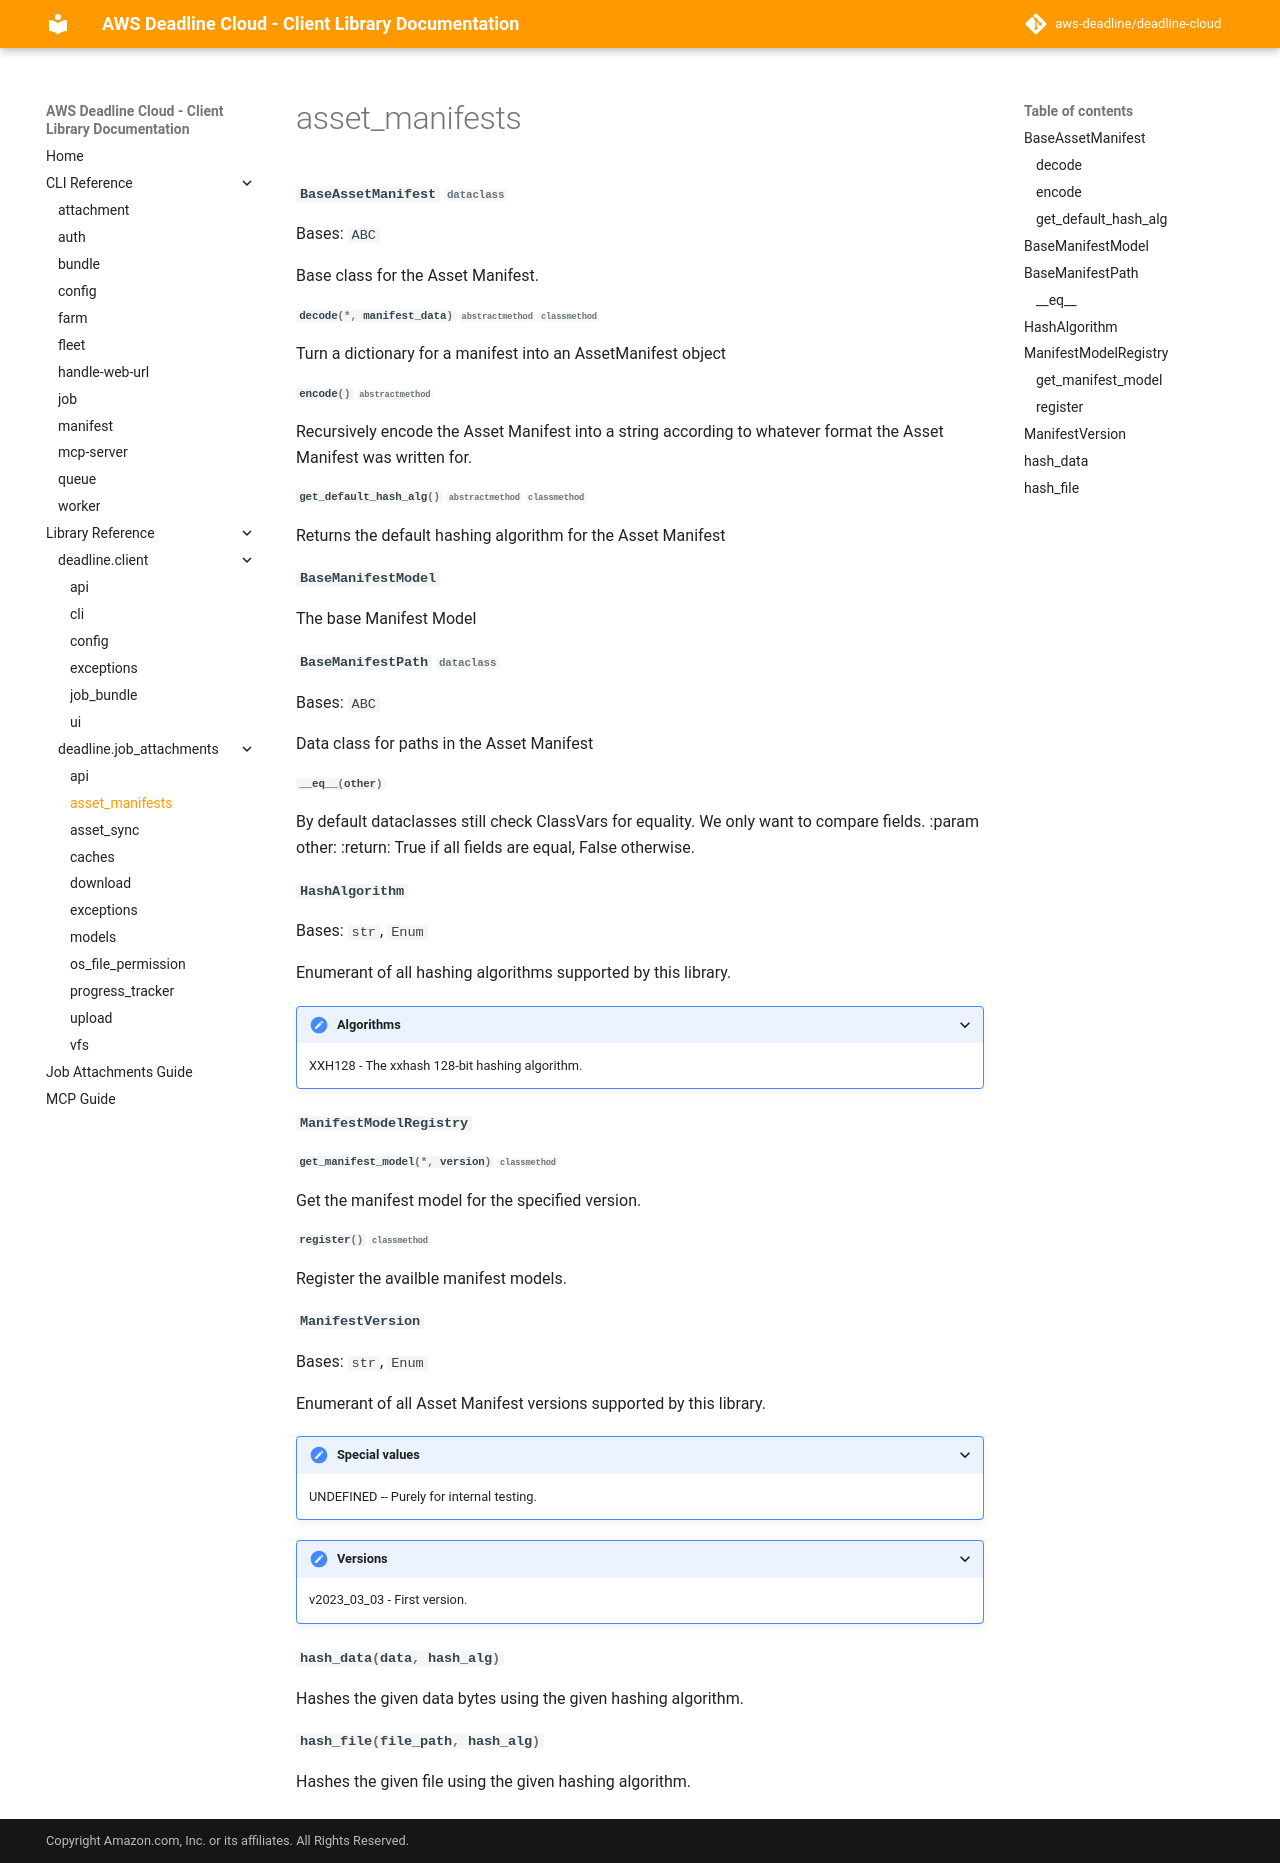

repository: rena-cheng/deadline-cloud · page: code_reference/job_attachments_asset_manifests/index.html · generator: mkdocs

#### ::: deadline.job_attachments.asset_manifests
